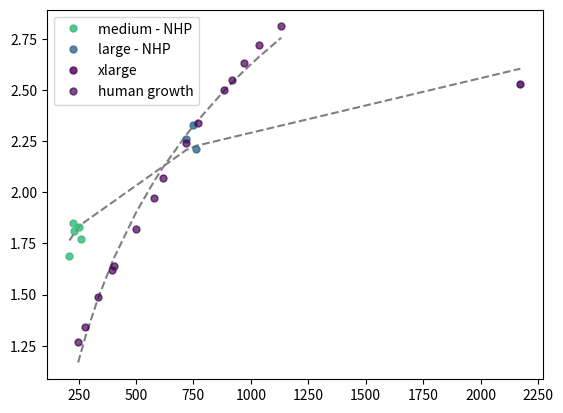

Reproduce this figure in Python.
#!/usr/bin/env python3
# -*- coding: utf-8 -*-
"""
Created on Sun Sep 25 14:06:52 2022

[redacted]
"""

import scipy
import scipy.stats
import matplotlib.pyplot as plt
import numpy as np
import matplotlib

gi =     np.array([1.27,1.34,1.49,1.62,1.64,1.82,1.97,2.07,2.24,2.34,2.50,2.55,2.63,2.72,2.81])
gi_std = np.array([0.02,0.05,0.16,0.02,0.09,0.08,0.09,0.09,0.12,0.11,0.09,0.10,0.11,0.12,0.10])


# Onto vs phylo: gyrification index

sap = np.array([210, 225, 228, 253, 261, 718, 750, 761, 2173]) #surface area phylogenesis
# sap1 = np.array([14, 53, 98])
sap2 = np.array([210, 225, 228, 253, 261])
sap3 = np.array([718, 750, 761])
sap4 = np.array([2173])


gip = np.array([1.69, 1.85, 1.81, 1.83, 1.77, 2.26, 2.33, 2.21, 2.53]) #gyrification index phylogenesis
# gip1 = np.array([1.03, 1.35, 1.53])
gip2 = np.array([1.69, 1.85, 1.81, 1.83, 1.77])
gip3 = np.array([2.26, 2.33, 2.21])
gip4 = np.array([2.53])

sao = np.array([248,279,333,396,405,501,577,616,717,769,881,917,968,1034,1132]) #surface area ontogenesis
gio = np.array([1.27,1.34,1.49,1.62,1.64,1.82,1.97,2.07,2.24,2.34,2.50,2.55,2.63,2.72,2.81]) #gyrification index ontogenesis

slope1, intercept1, r_value1, p_value1, std_err1 = scipy.stats.linregress(np.log(sap), gip)
slope2, intercept2, r_value2, p_value2, std_err2 = scipy.stats.linregress(np.log(sao), gio)

plt.plot(sap, slope1 * np.log(sap) + intercept1, '--', color = 'gray')
plt.plot(sao, slope2 * np.log(sao) + intercept2, '--', color = 'gray')

# plt.plot(sap1, gip1, 'o', color='#fde725', markersize=5, label='medium - NHP', alpha = 0.8) 
plt.plot(sap2, gip2, 'o', color='#35b779', markersize=5, label='medium - NHP', alpha = 0.8) 
plt.plot(sap3, gip3, 'o', color='#31688e', markersize=5, label='large - NHP', alpha = 0.8) 
plt.plot(sap4, gip4, 'o', color='#440154', markersize=5, label='xlarge', alpha = 0.8) 

plt.plot(sao, gio, 'o', color='#440154', markersize=5, label='human growth', alpha = 0.7) 

plt.legend()
# plt.xscale('log') 
#plt.yscale('log')
plt.savefig('sa_gi.jpg', dpi=500, bbox_inches='tight')

